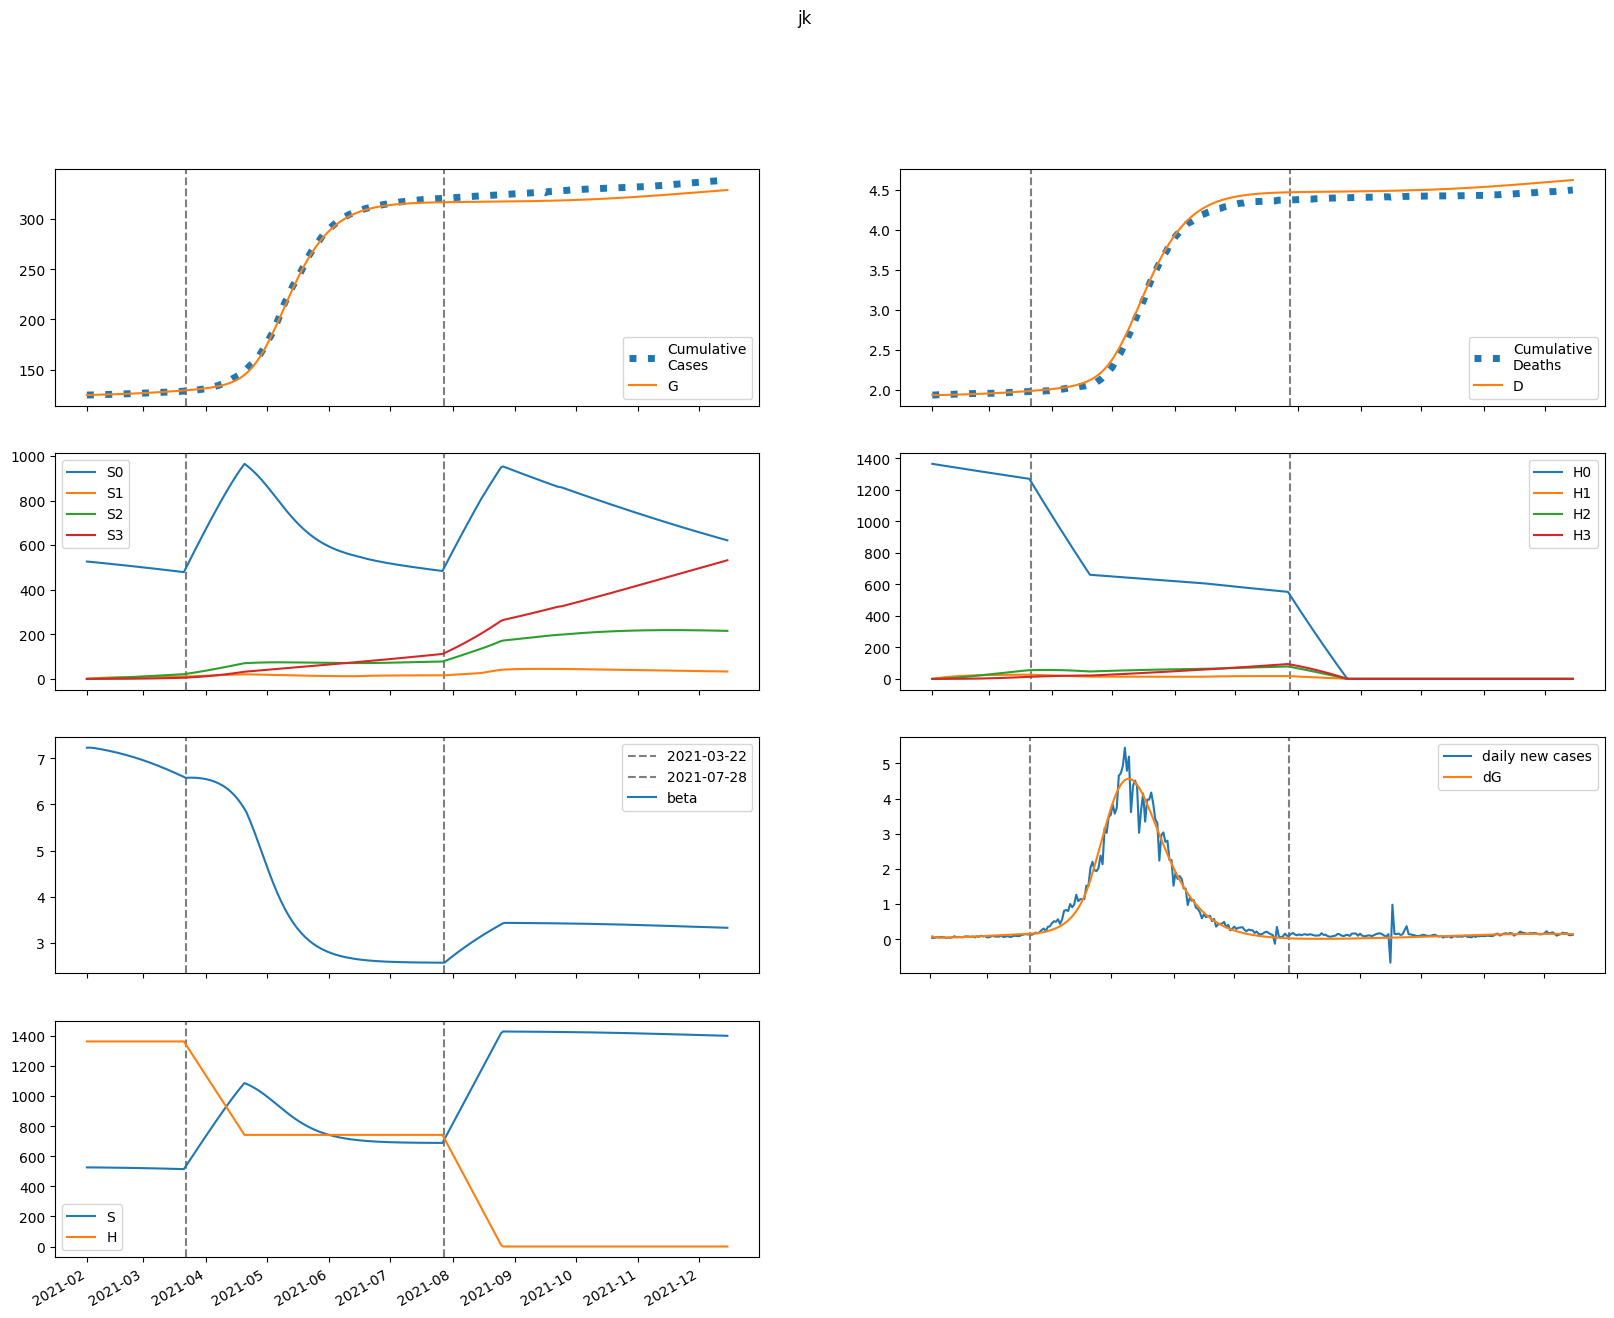

The file beside this chart, header and first rows:
series, 2021-02-01, 2021-02-02, 2021-02-03, 2021-02-04, 2021-02-05, 2021-02-06, 2021-02-07, 2021-02-08, 2021-02-09, 2021-02-10, 2021-02-11, 2021-02-12, 2021-02-13, 2021-02-14, 2021-02-15, 2021-02-16, 2021-02-17, 2021-02-18, 2021-02-19, 2021-02-20, 2021-02-21, 2021-02-22, 2021-02-23
S, 526489, 526489, 526421, 526323, 526209, 526086, 525957, 525822, 525682, 525537, 525386, 525231, 525070, 524903, 524731, 524553, 524369, 524179, 523983, 523781, 523572, 523357, 523136
E, 728.4, 509.9, 424.7, 395.8, 390.9, 396.5, 406.9, 419.7, 433.8, 448.9, 464.6, 480.9, 497.7, 514.9, 532.7, 550.9, 569.5, 588.6, 608, 627.9, 648.1, 668.7, 689.6
I, 0.0, 91.51, 127.1, 141, 147, 150.4, 153.5, 157, 160.9, 165.5, 170.5, 175.9, 181.7, 187.8, 194.2, 200.8, 207.6, 214.7, 222, 229.4, 237.1, 244.9, 252.8
A, 0.0, 127, 190.5, 226.4, 250.2, 268.3, 283.8, 298, 311.5, 324.9, 338.2, 351.5, 365.1, 378.8, 392.8, 407.2, 421.8, 436.7, 452, 467.6, 483.6, 499.9, 516.5
IH, 0.0, 0.0, 10.12, 18.94, 24.73, 28.17, 30.22, 31.55, 32.57, 33.5, 34.45, 35.46, 36.55, 37.71, 38.95, 40.25, 41.61, 43.02, 44.49, 46, 47.55, 49.14, 50.77
IN, 0.0, 0.0, 18.3, 43.55, 71.32, 100, 129.1, 158.5, 188.3, 218.6, 249.5, 281.1, 313.5, 346.7, 380.8, 415.8, 451.8, 488.8, 526.8, 566, 606.2, 647.5, 690
D, 1936, 1936, 1936, 1936, 1937, 1937, 1938, 1938, 1939, 1939, 1940, 1941, 1941, 1942, 1943, 1944, 1944, 1945, 1946, 1947, 1948, 1949, 1950
R, 0.0, 0.0, 25.4, 68.73, 123.9, 187, 255.7, 328.8, 405.7, 486.2, 570, 657.3, 748.1, 842.5, 940.5, 1042, 1148, 1258, 1371, 1489, 1611, 1738, 1869
G, 124506, 124598, 124662, 124715, 124765, 124814, 124864, 124915, 124967, 125022, 125078, 125137, 125197, 125260, 125324, 125391, 125461, 125532, 125606, 125682, 125761, 125843, 125927
H, 1364662, 1364662, 1364662, 1364662, 1364662, 1364662, 1364662, 1364662, 1364662, 1364662, 1364662, 1364662, 1364662, 1364662, 1364662, 1364662, 1364662, 1364662, 1364662, 1364662, 1364662, 1364662, 1364662
S0, 526489, 525699, 524843, 523958, 523059, 522152, 521241, 520325, 519406, 518484, 517558, 516628, 515694, 514757, 513815, 512869, 511920, 510965, 510007, 509044, 508076, 507104, 506127
E0, 728.4, 509.9, 424.6, 395.5, 390.2, 395.3, 405.2, 417.4, 430.9, 445.3, 460.4, 476, 492.1, 508.7, 525.7, 543.2, 561, 579.3, 597.9, 616.9, 636.2, 655.9, 675.9
I0, 0.0, 91.51, 127.1, 141, 146.9, 150.3, 153.3, 156.6, 160.4, 164.7, 169.5, 174.7, 180.3, 186.1, 192.2, 198.6, 205.1, 211.9, 218.9, 226, 233.3, 240.8, 248.4
A0, 0.0, 127, 190.5, 226.4, 250.1, 268.1, 283.4, 297.4, 310.7, 323.7, 336.6, 349.5, 362.6, 375.9, 389.4, 403.2, 417.3, 431.6, 446.3, 461.3, 476.6, 492.2, 508.1
IH0, 0.0, 0.0, 10.12, 18.94, 24.73, 28.17, 30.2, 31.51, 32.51, 33.41, 34.32, 35.3, 36.34, 37.45, 38.64, 39.89, 41.19, 42.55, 43.95, 45.39, 46.88, 48.41, 49.97
IN0, 0.0, 0.0, 18.3, 43.55, 71.32, 99.98, 129, 158.4, 188.1, 218.3, 249.1, 280.5, 312.6, 345.6, 379.3, 414, 449.6, 486.1, 523.6, 562.2, 601.7, 642.4, 684.1
D0, 1936, 1936, 1936, 1936, 1937, 1937, 1938, 1938, 1939, 1939, 1940, 1941, 1941, 1942, 1943, 1944, 1944, 1945, 1946, 1947, 1948, 1948, 1949
R0, 0.0, 0.0, 25.4, 68.73, 123.9, 187, 255.6, 328.7, 405.4, 485.7, 569.2, 656.2, 746.5, 840.3, 937.6, 1039, 1143, 1252, 1364, 1481, 1601, 1726, 1855
G0, 124506, 124598, 124662, 124715, 124765, 124814, 124863, 124914, 124967, 125021, 125077, 125135, 125194, 125256, 125320, 125386, 125454, 125525, 125598, 125673, 125750, 125830, 125913
H0, 1364662, 1362615, 1360571, 1358530, 1356493, 1354458, 1352426, 1350397, 1348372, 1346349, 1344330, 1342313, 1340300, 1338289, 1336282, 1334278, 1332276, 1330278, 1328282, 1326290, 1324300, 1322314, 1320330
S1, 0.0, 789.7, 1522, 2200, 2828, 3410, 3949, 4447, 4909, 5336, 5731, 6096, 6433, 6745, 7033, 7299, 7544, 7771, 7979, 8171, 8347, 8510, 8659
E1, 0.0, 0.0, 0.1017, 0.356, 0.7251, 1.168, 1.657, 2.173, 2.707, 3.253, 3.807, 4.367, 4.932, 5.501, 6.074, 6.649, 7.228, 7.809, 8.392, 8.978, 9.565, 10.16, 10.75
I1, 0.0, 0.0, 0.0, 0.01278, 0.05355, 0.128, 0.235, 0.3702, 0.5282, 0.7043, 0.8942, 1.095, 1.303, 1.518, 1.738, 1.961, 2.188, 2.416, 2.647, 2.879, 3.113, 3.348, 3.584
A1, 0.0, 0.0, 0.0, 0.01774, 0.07627, 0.1874, 0.3536, 0.5717, 0.8363, 1.141, 1.48, 1.848, 2.24, 2.652, 3.081, 3.523, 3.978, 4.443, 4.916, 5.396, 5.882, 6.373, 6.869
IH1, 0.0, 0.0, 0.0, 0.0, 0.001414, 0.006603, 0.01734, 0.03435, 0.0575, 0.08614, 0.1194, 0.1565, 0.1965, 0.2389, 0.2831, 0.3287, 0.3754, 0.4229, 0.4711, 0.5198, 0.569, 0.6186, 0.6685
IN1, 0.0, 0.0, 0.0, 0.0, 0.002557, 0.01324, 0.03871, 0.08533, 0.1585, 0.2626, 0.4008, 0.5756, 0.7888, 1.042, 1.335, 1.669, 2.045, 2.462, 2.92, 3.421, 3.962, 4.545, 5.169
D1, 0.0, 0.0, 0.0, 0.0, 0.0, 2.7119666018175963e-05, 0.0001538, 0.0004865, 0.001145, 0.002249, 0.003901, 0.006192, 0.009193, 0.01296, 0.01755, 0.02298, 0.02928, 0.03648, 0.04459, 0.05363, 0.0636, 0.07452, 0.08639
R1, 0.0, 0.0, 0.0, 0.0, 0.003548, 0.01953, 0.06045, 0.1402, 0.2725, 0.4701, 0.7438, 1.103, 1.557, 2.111, 2.77, 3.541, 4.426, 5.43, 6.554, 7.801, 9.174, 10.67, 12.3
G1, 0.0, 0.0, 0.0, 0.01278, 0.05752, 0.1486, 0.2954, 0.5035, 0.7766, 1.117, 1.525, 2.004, 2.552, 3.172, 3.863, 4.626, 5.462, 6.37, 7.351, 8.405, 9.533, 10.74, 12.01
H1, 0.0, 2047, 3945, 5704, 7334, 8845, 10245, 11542, 12743, 13855, 14885, 15838, 16721, 17537, 18292, 18989, 19634, 20230, 20781, 21289, 21758, 22190, 22588
S2, 0.0, 0.0, 56.4, 164.4, 319.5, 517.7, 754.9, 1028, 1333, 1668, 2029, 2413, 2820, 3245, 3688, 4146, 4617, 5100, 5594, 6096, 6606, 7122, 7644
E2, 0.0, 0.0, 0.0, 0.003695, 0.01503, 0.03665, 0.07023, 0.117, 0.1778, 0.2535, 0.3448, 0.4523, 0.5765, 0.7178, 0.8768, 1.054, 1.249, 1.463, 1.696, 1.949, 2.221, 2.513, 2.825
I2, 0.0, 0.0, 0.0, 0.0, 0.0004642, 0.002209, 0.006127, 0.01305, 0.02369, 0.03867, 0.05852, 0.08367, 0.1145, 0.1514, 0.1945, 0.2443, 0.3008, 0.3643, 0.435, 0.5131, 0.5986, 0.6917, 0.7926
A2, 0.0, 0.0, 0.0, 0.0, 0.0006442, 0.003137, 0.008899, 0.01936, 0.03589, 0.05971, 0.09198, 0.1337, 0.1858, 0.2492, 0.3245, 0.4125, 0.5137, 0.6288, 0.7581, 0.9023, 1.062, 1.237, 1.427
IH2, 0.0, 0.0, 0.0, 0.0, 0.0, 5.1341663456106977e-05, 0.0002691, 0.0008074, 0.001832, 0.003503, 0.005966, 0.009348, 0.01376, 0.0193, 0.02604, 0.03407, 0.04344, 0.05421, 0.06643, 0.08014, 0.09537, 0.1122, 0.1306
IN2, 0.0, 0.0, 0.0, 0.0, 0.0, 9.284625277022184e-05, 0.0005337, 0.001754, 0.004346, 0.009041, 0.01669, 0.02822, 0.04467, 0.06713, 0.09673, 0.1347, 0.1822, 0.2405, 0.311, 0.3949, 0.4935, 0.6083, 0.7406
D2, 0.0, 0.0, 0.0, 0.0, 0.0, 0.0, 9.848790930789286e-07, 6.146238895643888e-06, 2.1633646080076287e-05, 5.678074398198247e-05, 0.000124, 0.0002384, 0.0004178, 0.0006817, 0.001052, 0.001552, 0.002205, 0.003038, 0.004078, 0.005353, 0.00689, 0.008719, 0.01087
R2, 0.0, 0.0, 0.0, 0.0, 0.0, 0.0001288, 0.0007827, 0.002702, 0.006995, 0.01513, 0.02891, 0.05045, 0.08213, 0.1266, 0.1867, 0.2656, 0.3664, 0.4926, 0.6478, 0.8357, 1.06, 1.325, 1.634
G2, 0.0, 0.0, 0.0, 0.0, 0.0004642, 0.002353, 0.006958, 0.01578, 0.03048, 0.05282, 0.08468, 0.128, 0.1848, 0.2573, 0.3474, 0.4576, 0.59, 0.7469, 0.9308, 1.144, 1.389, 1.668, 1.984
H2, 0.0, 0.0, 146.2, 426.2, 828.6, 1343, 1958, 2667, 3460, 4329, 5267, 6267, 7324, 8431, 9583, 10776, 12004, 13263, 14551, 15862, 17193, 18543, 19907
S3, 0.0, 0.0, 0.0, 0.6714, 2.628, 6.432, 12.59, 21.58, 33.81, 49.68, 69.53, 93.67, 122.4, 156, 194.6, 238.5, 287.8, 342.7, 403.4, 470, 542.5, 621.1, 705.8
E3, 0.0, 0.0, 0.0, 0.0, 2.905117588908183e-05, 0.0001431, 0.0004167, 0.0009381, 0.001808, 0.003136, 0.005044, 0.007662, 0.01113, 0.01558, 0.02119, 0.0281, 0.03648, 0.04651, 0.05837, 0.07224, 0.08831, 0.1068, 0.1278
I3, 0.0, 0.0, 0.0, 0.0, 0.0, 3.650073669142514e-06, 2.0498358587278712e-05, 6.648111261581052e-05, 0.0001637, 0.00034, 0.0006284, 0.001067, 0.001698, 0.002569, 0.003729, 0.005233, 0.007138, 0.009504, 0.0124, 0.01588, 0.02002, 0.0249, 0.03058
A3, 0.0, 0.0, 0.0, 0.0, 0.0, 5.065279097582035e-06, 2.9006170423513965e-05, 9.58512877407402e-05, 0.0002402, 0.0005074, 0.0009527, 0.001642, 0.002649, 0.004059, 0.005964, 0.008466, 0.01167, 0.0157, 0.02067, 0.02671, 0.03396, 0.04257, 0.05267
IH3, 0.0, 0.0, 0.0, 0.0, 0.0, 0.0, 4.036799511443864e-07, 2.4616320603368105e-06, 8.539242727390378e-06, 2.2220476632260733e-05, 4.831095391535035e-05, 9.279001962853028e-05, 0.0001627, 0.0002663, 0.0004125, 0.0006112, 0.0008734, 0.00121, 0.001635, 0.002159, 0.002797, 0.003563, 0.004471
IN3, 0.0, 0.0, 0.0, 0.0, 0.0, 0.0, 7.300147338285028e-07, 4.82238630394596e-06, 1.8070384964068606e-05, 5.0628357606451243e-05, 0.0001181, 0.0002426, 0.0004536, 0.0007887, 0.001295, 0.002027, 0.003054, 0.004451, 0.006307, 0.008723, 0.01181, 0.0157, 0.02052
D3, 0.0, 0.0, 0.0, 0.0, 0.0, 0.0, 0.0, 7.743729310935264e-09, 5.49648317816647e-08, 2.1877178829220034e-07, 6.450237131460174e-07, 1.5717651795304414e-06, 3.3517416007590103e-06, 6.473575317875002e-06, 1.1581480605905267e-05, 1.9493550778458023e-05, 3.121872713327006e-05, 4.797258958711058e-05, 7.119210977556064e-05, 0.0001025, 0.000144, 0.0001976, 0.000266
R3, 0.0, 0.0, 0.0, 0.0, 0.0, 0.0, 1.013055819516407e-06, 7.022910482618e-06, 2.7469039752200464e-05, 7.995617910515821e-05, 0.000193, 0.0004088, 0.0007859, 0.001401, 0.002354, 0.003765, 0.005784, 0.008584, 0.01237, 0.01738, 0.02389, 0.0322, 0.04264
G3, 0.0, 0.0, 0.0, 0.0, 0.0, 3.650073669142514e-06, 2.1632053272251603e-05, 7.398149528780303e-05, 0.0001918, 0.000419, 0.000813, 0.001447, 0.002409, 0.003807, 0.005765, 0.008427, 0.01196, 0.01654, 0.02238, 0.02972, 0.03879, 0.04989, 0.06331
H3, 0.0, 0.0, 0.0, 1.741, 6.815, 16.68, 32.66, 55.98, 87.72, 128.9, 180.4, 243.1, 317.7, 404.9, 505.3, 619.4, 747.7, 890.6, 1048, 1222, 1411, 1615, 1836
beta, 7.233, 7.233, 7.233, 7.228, 7.222, 7.215, 7.207, 7.199, 7.191, 7.182, 7.173, 7.164, 7.155, 7.145, 7.135, 7.124, 7.113, 7.102, 7.091, 7.079, 7.067, 7.054, 7.042
